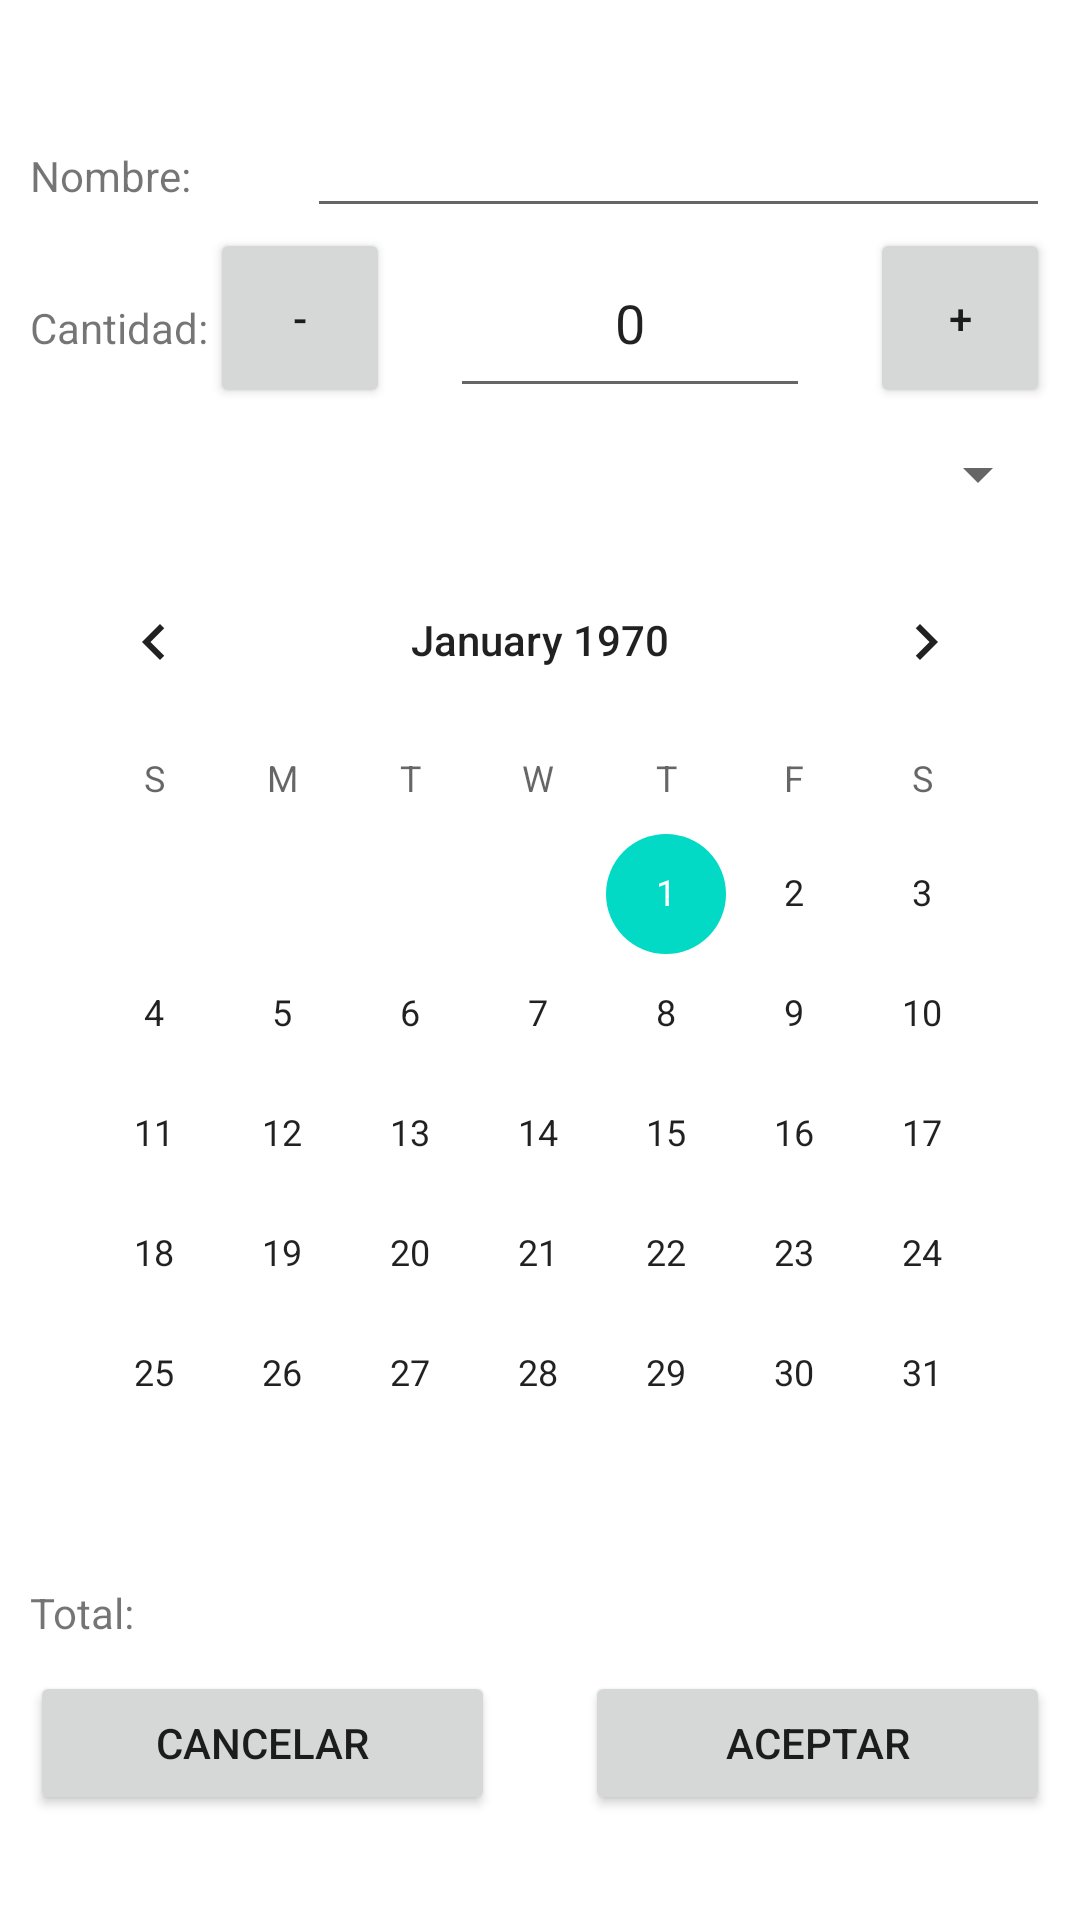

The Android layout XML behind this screen, and the referenced resources:
<!-- AndroidManifest.xml: application theme Theme.ProyectoFInalPM1 -->
<!-- res/layout/layout_tintoreria.xml -->
<?xml version="1.0" encoding="utf-8"?>
<androidx.constraintlayout.widget.ConstraintLayout xmlns:android="http://schemas.android.com/apk/res/android"
    android:layout_width="match_parent"
    android:layout_height="match_parent">

    <LinearLayout
        android:layout_width="match_parent"
        android:layout_height="match_parent"
        android:layout_margin="10dp"
        android:orientation="vertical"
        android:gravity="center">
        <LinearLayout
            android:layout_width="match_parent"
            android:layout_height="wrap_content"
            android:orientation="horizontal"
            >

            <TextView
                android:layout_width="0dp"
                android:layout_height="wrap_content"
                android:text="@string/nombre"
                android:layout_weight="1"
                android:layout_marginRight="10dp"
                />

            <EditText
                android:layout_width="0dp"
                android:layout_height="wrap_content"
                android:layout_weight="3"
                android:id="@+id/et_nombreEncargo_tinto"
                />

        </LinearLayout>

        <LinearLayout
            android:layout_width="match_parent"
            android:layout_height="60dp"
            android:orientation="horizontal"
            android:layout_gravity="center"
            >

            <TextView
                android:layout_width="0dp"
                android:layout_height="wrap_content"
                android:layout_weight="1"
                android:text="@string/cantidad"
                />

            <Button
                android:layout_width="0dp"
                android:layout_height="match_parent"
                android:layout_weight="1"
                android:text="@string/minus"
                android:id="@+id/btn_less_tinto"
                />

            <EditText
                android:layout_width="0dp"
                android:layout_height="match_parent"
                android:layout_weight="2"
                android:layout_marginRight="20dp"
                android:layout_marginLeft="20dp"
                android:inputType="number"
                android:text="@string/defaultNumber"
                android:textAlignment="center"
                android:id="@+id/et_cantEncargo_tinto"
                />

            <Button
                android:layout_width="0dp"
                android:layout_height="match_parent"
                android:layout_weight="1"
                android:text="@string/plus"
                android:id="@+id/btn_plus_tinto"
                />
        </LinearLayout>

        <Spinner
            android:layout_width="match_parent"
            android:layout_height="wrap_content"
            android:id="@+id/s_tinto"
            android:layout_marginTop="10dp"
            android:layout_marginBottom="10dp"
            />

        <CalendarView
            android:id="@+id/calendarView"
            android:layout_width="match_parent"
            android:layout_height="wrap_content" />

        <TextView
            android:layout_width="match_parent"
            android:layout_height="wrap_content"
            android:text="@string/total"
            android:layout_marginTop="10dp"
            android:layout_marginBottom="10dp"
            android:id="@+id/tv_total_tinto"
            />

        <LinearLayout
            android:layout_width="match_parent"
            android:layout_height="wrap_content"
            android:orientation="horizontal"
            >

            <Button
                android:layout_width="0dp"
                android:layout_height="match_parent"
                android:layout_weight="1"
                android:text="@string/cancelar"
                android:layout_marginEnd="30dp"
                android:id="@+id/btn_cancelar_tinto"
                />

            <Button
                android:layout_width="0dp"
                android:layout_height="match_parent"
                android:layout_weight="1"
                android:text="@string/aceptar"
                android:id="@+id/btn_aceptar_tinto"
                />

        </LinearLayout>


    </LinearLayout>

</androidx.constraintlayout.widget.ConstraintLayout>
<!-- resources referenced by this layout -->
<resources>
  <string name="aceptar">aceptar</string>
  <string name="cancelar">cancelar</string>
  <string name="cantidad">Cantidad:</string>
  <string name="defaultNumber">0</string>
  <string name="minus">-</string>
  <string name="nombre">Nombre:</string>
  <string name="plus">+</string>
  <string name="total">Total: </string>
  <style name="Theme.ProyectoFInalPM1" parent="Theme.MaterialComponents.DayNight.DarkActionBar">
          
          <item name="colorPrimary">@color/purple_500</item>
          <item name="colorPrimaryVariant">@color/purple_700</item>
          <item name="colorOnPrimary">@color/white</item>
          
          <item name="colorSecondary">@color/teal_200</item>
          <item name="colorSecondaryVariant">@color/teal_700</item>
          <item name="colorOnSecondary">@color/black</item>
          
          <item name="android:statusBarColor">?attr/colorPrimaryVariant</item>
          
      </style>
  <!-- not gathered from this repository: default colours our renderer supplied (Android Studio template values) -->
  <color name="purple_500">#FF6200EE</color>
  <color name="purple_700">#FF3700B3</color>
  <color name="teal_200">#FF03DAC5</color>
  <color name="teal_700">#FF018786</color>
  <color name="black">#FF000000</color>
  <color name="white">#FFFFFFFF</color>
</resources>
